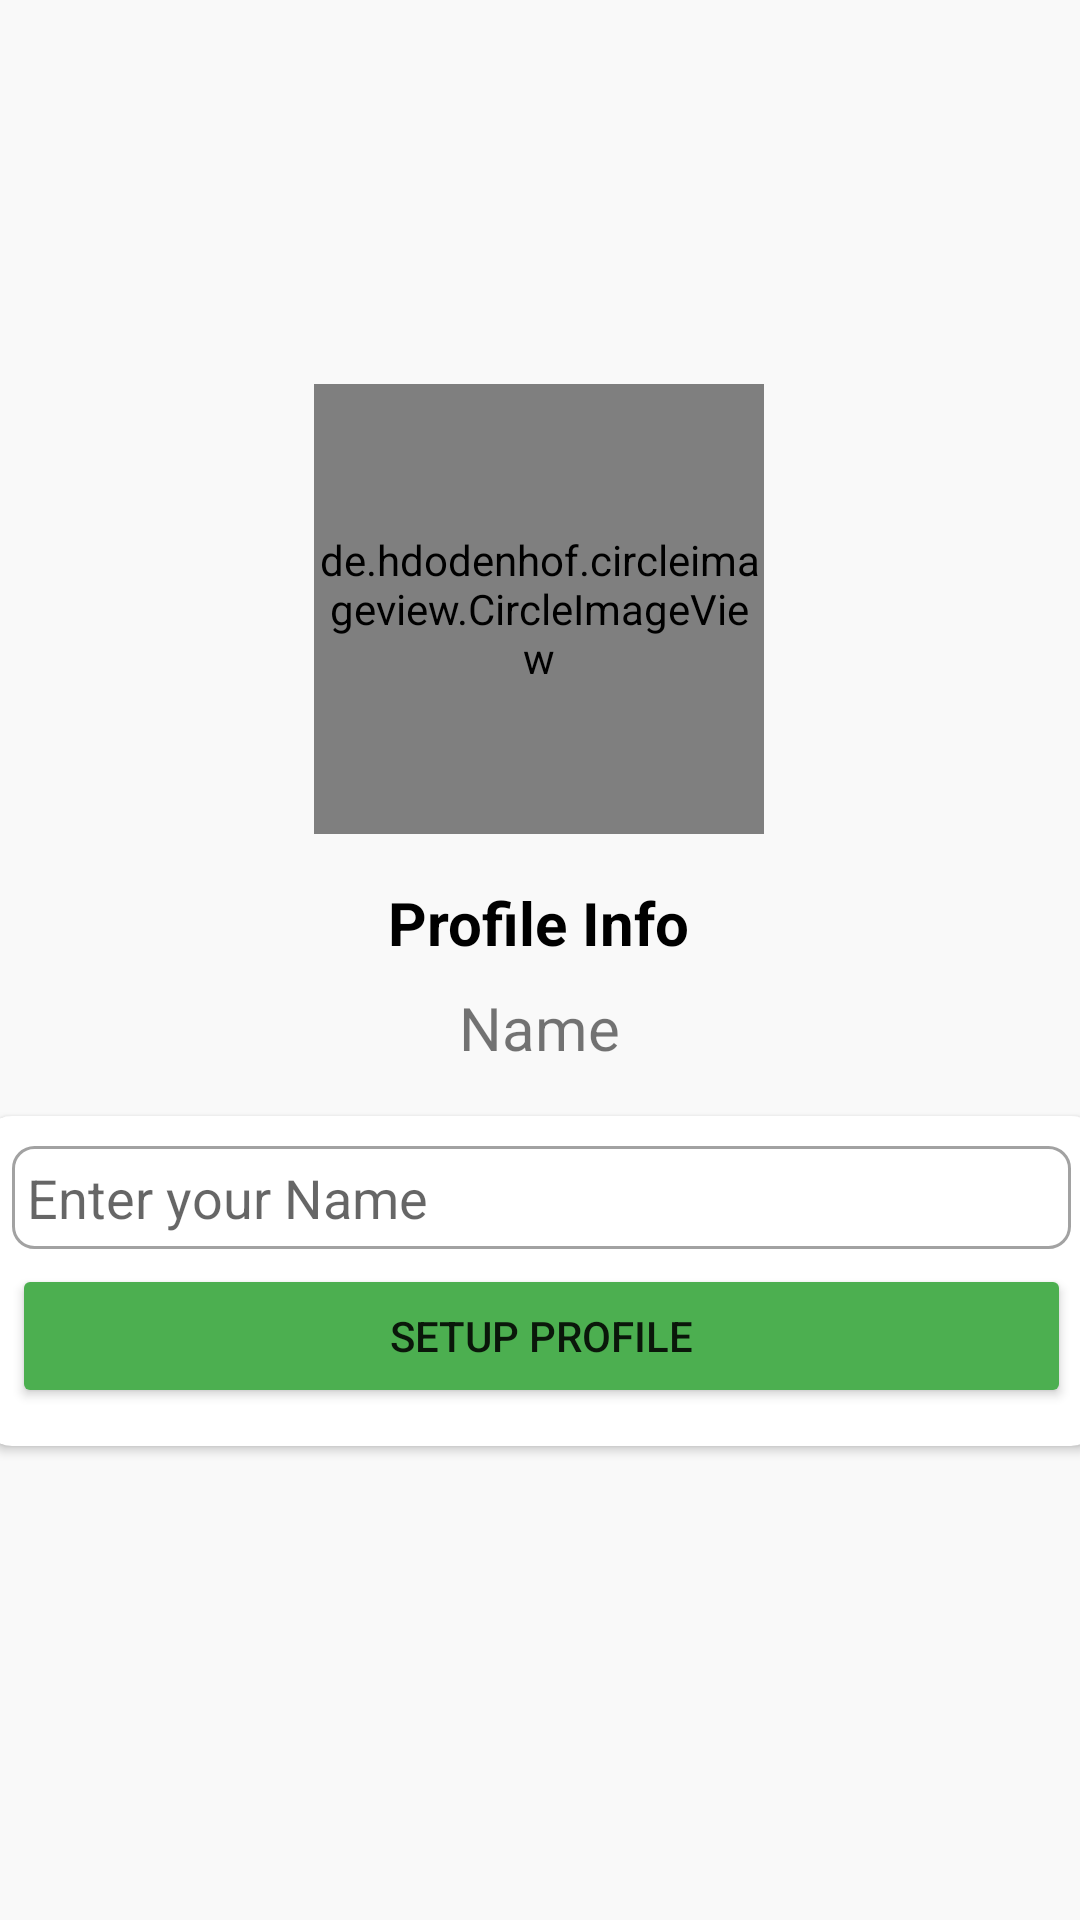

The Android layout XML behind this screen, and the referenced resources:
<!-- AndroidManifest.xml: application theme Theme.ChatsAppProject -->
<!-- res/layout/activity_setup_profile.xml -->
<?xml version="1.0" encoding="utf-8"?>
<androidx.constraintlayout.widget.ConstraintLayout xmlns:android="http://schemas.android.com/apk/res/android"
    xmlns:app="http://schemas.android.com/apk/res-auto"
    xmlns:tools="http://schemas.android.com/tools"
    android:layout_width="match_parent"
    android:layout_height="match_parent"
    android:background="#f9f9f9"
    tools:context=".Activites.SetupProfileActivity">

    <de.hdodenhof.circleimageview.CircleImageView
        android:id="@+id/imageView"
        android:layout_width="150dp"
        android:layout_height="150dp"
        android:layout_marginTop="128dp"
        android:src="@drawable/avatar"
        app:layout_constraintEnd_toEndOf="parent"
        app:layout_constraintHorizontal_bias="0.498"
        app:layout_constraintStart_toStartOf="parent"
        app:layout_constraintTop_toTopOf="parent" />

    <TextView
        android:id="@+id/phoneLbl"
        android:layout_width="wrap_content"
        android:layout_height="wrap_content"
        android:layout_marginTop="16dp"
        android:text="Profile Info"
        android:textColor="#000000"
        android:textSize="20sp"
        android:textStyle="bold"
        app:layout_constraintEnd_toEndOf="@+id/imageView"
        app:layout_constraintStart_toStartOf="@+id/imageView"
        app:layout_constraintTop_toBottomOf="@+id/imageView" />

    <TextView
        android:id="@+id/textView2"
        android:layout_width="wrap_content"
        android:layout_height="wrap_content"
        android:layout_marginTop="8dp"
        android:text="Name"
        android:textSize="20sp"
        app:layout_constraintEnd_toEndOf="@+id/phoneLbl"
        app:layout_constraintStart_toStartOf="@+id/phoneLbl"
        app:layout_constraintTop_toBottomOf="@+id/phoneLbl" />

    <androidx.cardview.widget.CardView
        android:layout_width="373dp"
        android:layout_height="110dp"
        android:layout_marginStart="16dp"
        android:layout_marginTop="16dp"
        android:layout_marginEnd="16dp"
        app:cardCornerRadius="10dp"
        app:layout_constraintEnd_toEndOf="parent"
        app:layout_constraintStart_toStartOf="parent"
        app:layout_constraintTop_toBottomOf="@+id/textView2">

        <LinearLayout
            android:layout_width="353dp"
            android:layout_height="wrap_content"
            android:layout_margin="10dp"
            android:orientation="vertical">

            <EditText
                android:id="@+id/nameBox"
                android:layout_width="match_parent"
                android:layout_height="wrap_content"
                android:background="@drawable/textbox_outline"
                android:ems="10"
                android:hint="Enter your Name"
                android:padding="5dp" />

            <Button
                android:id="@+id/continueBtn"
                android:layout_width="match_parent"
                android:layout_height="wrap_content"
                android:layout_marginTop="5dp"
                android:backgroundTint="#4CAF50"
                android:text="Setup Profile" />
        </LinearLayout>
    </androidx.cardview.widget.CardView>

</androidx.constraintlayout.widget.ConstraintLayout>
<!-- resources referenced by this layout -->
<resources>
  <!-- drawable textbox_outline (drawable) -->
  <?xml version="1.0" encoding="utf-8"?>
  <shape xmlns:android="http://schemas.android.com/apk/res/android">
  <stroke android:color="#A2A2A2" android:width="1dp" />
      <corners android:radius="7dp" />
  </shape>
  <style name="Theme.ChatsAppProject" parent="Theme.MaterialComponents.DayNight.DarkActionBar">
          
          <item name="colorPrimary">@color/green</item>
          <item name="colorPrimaryVariant">@color/greenDark</item>
          <item name="colorOnPrimary">@color/white</item>
          
          <item name="colorSecondary">@color/teal_200</item>
          <item name="colorSecondaryVariant">@color/teal_700</item>
          <item name="colorOnSecondary">@color/black</item>
          
          <item name="android:statusBarColor">?attr/colorPrimaryVariant</item>
          
      </style>
  <color name="green">#4CAF50</color>
  <color name="greenDark">#1A771E</color>
  <color name="white">#FFFFFFFF</color>
  <color name="teal_200">#FF03DAC5</color>
  <color name="teal_700">#FF018786</color>
  <color name="black">#FF000000</color>
</resources>
